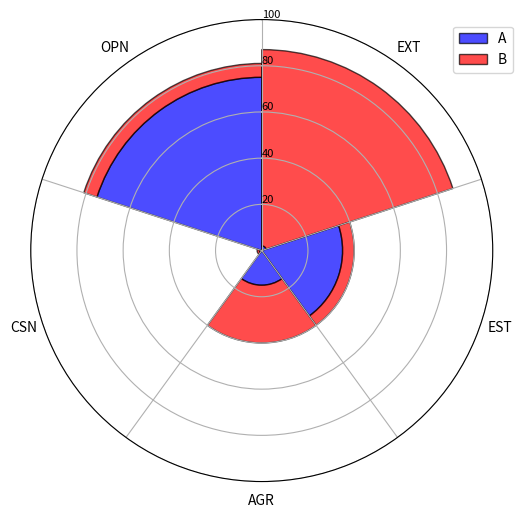

Here is the Python script that generated this plot:
#!/usr/bin/env python3

import matplotlib.pyplot as plt
from matplotlib.ticker import FixedLocator
import pandas as pd
from math import pi
import numpy as np

df = pd.DataFrame({'group': ['A', 'B'], 'EXT': [2, 85], 'EST': [35, 5], 'AGR': [15, 25], 'CSN': [1, 1], 'OPN': [75, 6], })

categories = list(df)[1:]
N = len(categories)
angles = np.linspace(0, 2 * pi, N, endpoint=False)
angles_mids = angles + (angles[1] / 2)

fig = plt.figure(figsize=(6, 6))
ax = plt.subplot(111, polar=True)
ax.set_theta_offset(pi / 2)
ax.set_theta_direction(-1)
ax.set_xticks(angles_mids)
ax.set_xticklabels(categories)
ax.xaxis.set_minor_locator(FixedLocator(angles))

# Draw ylabels
ax.set_rlabel_position(0)
ax.set_yticks([20, 40, 60, 80, 100])
ax.set_yticklabels(["20", "40", "60", "80", "100"], color="black", size=8)
ax.set_ylim(0, 100)

values0 = df.loc[0].drop('group').values
ax.bar(angles_mids, values0, width=angles[1] - angles[0],
       facecolor='b', alpha=0.7, edgecolor='k', linewidth=1, label="A")

values1 = df.loc[1].drop('group').values
ax.bar(angles_mids, values1, bottom=values0, width=angles[1] - angles[0],
       facecolor='r', alpha=0.7, edgecolor='k', linewidth=1, label="B")

ax.grid(True, axis='x', which='minor')
ax.grid(False, axis='x', which='major')
ax.grid(True, axis='y', which='major')
ax.legend(loc='upper left', bbox_to_anchor=(0.9, 1))
plt.show()